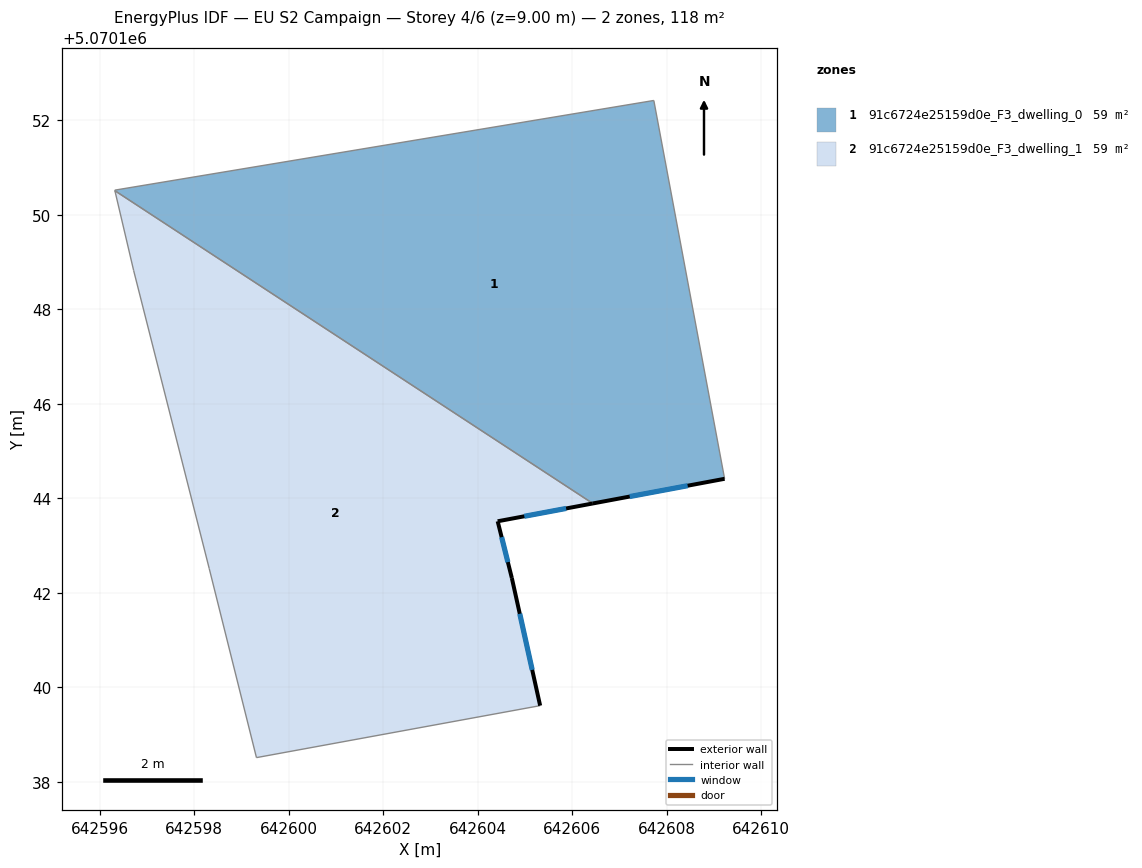
=== STOREY PLAN SPEC (per zone: floor XY polygon, exterior-wall plan segments, windows/doors) ===
zone 1: 91c6724e25159d0e_F3_dwelling_0  (59.0 m²)
  floor: (642607.72, 5070152.42) (642609.22, 5070144.41) (642606.43, 5070143.89) (642596.32, 5070150.51) (642596.32, 5070150.52)
  exterior wall: (642606.43, 5070143.89) – (642609.22, 5070144.41)  [2.8 m]
    window: (642607.21, 5070144.04) – (642608.44, 5070144.27)  [1.6 m²]
  interior walls: 4
zone 2: 91c6724e25159d0e_F3_dwelling_1  (59.0 m²)
  floor: (642606.43, 5070143.89) (642604.42, 5070143.51) (642604.72, 5070142.31) (642605.32, 5070139.61) (642599.31, 5070138.51) (642598.31, 5070142.51) (642596.72, 5070148.82) (642596.32, 5070150.51)
  exterior wall: (642604.42, 5070143.51) – (642606.43, 5070143.89)  [2.0 m]
    window: (642604.98, 5070143.62) – (642605.87, 5070143.78)  [1.2 m²]
  exterior wall: (642604.72, 5070142.31) – (642604.42, 5070143.51)  [1.2 m]
    window: (642604.64, 5070142.65) – (642604.50, 5070143.18)  [0.7 m²]
  exterior wall: (642605.32, 5070139.61) – (642604.72, 5070142.31)  [2.8 m]
    window: (642605.15, 5070140.37) – (642604.89, 5070141.56)  [1.6 m²]
  interior walls: 5

=== DERIVED (storey summary) ===
Building: EU S2 Campaign
Storey: 4 of 6  (floor level z = 9.00 m)
Storey gross floor area: 118.1 m²
Zones on this storey: 2
  - 91c6724e25159d0e_F3_dwelling_0: floor 59.0 m²; exterior wall 2.8 m (8.5 m²); 1 window(s) 1.6 m²; WWR 19.3%
  - 91c6724e25159d0e_F3_dwelling_1: floor 59.0 m²; exterior wall 6.1 m (18.2 m²); 3 window(s) 3.5 m²; WWR 19.3%
Zone adjacency (shared interzone walls):
  - 91c6724e25159d0e_F3_dwelling_0 ↔ 91c6724e25159d0e_F3_dwelling_1